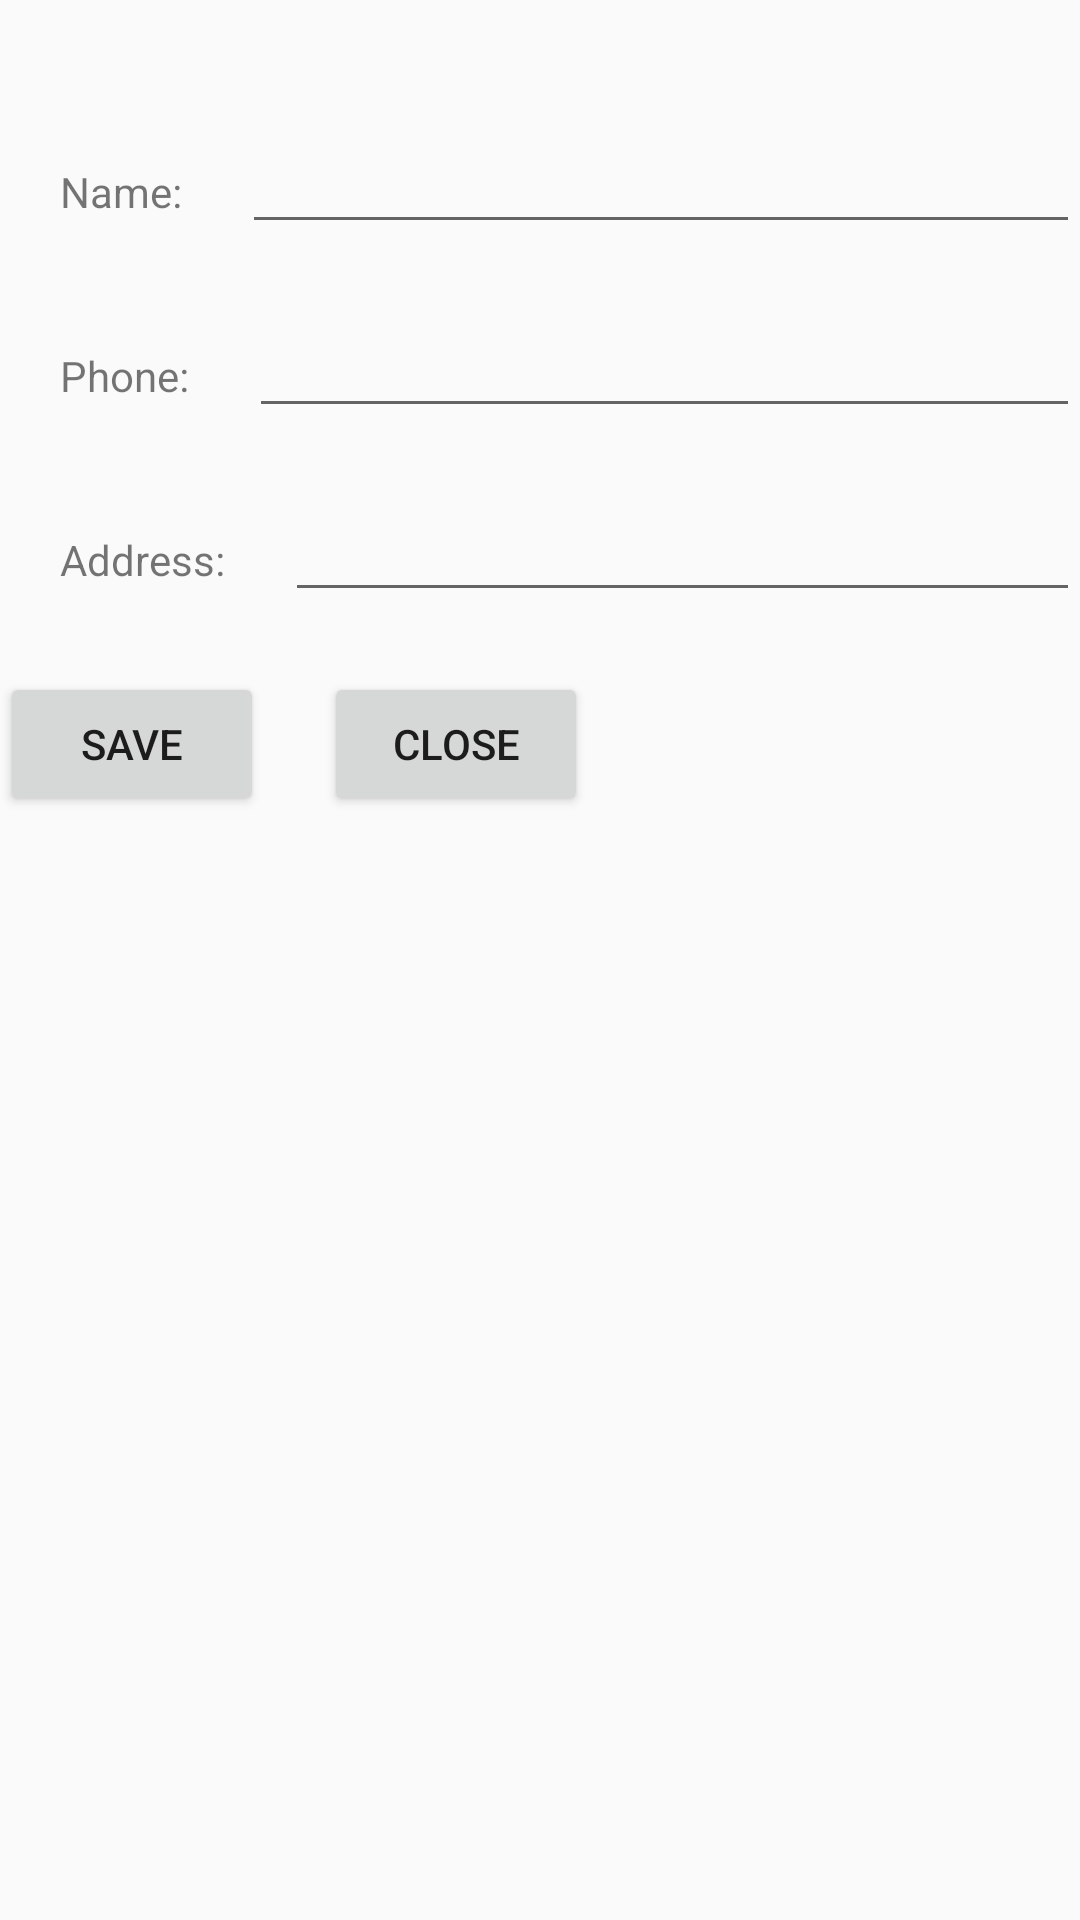

This screen was rendered from an Android layout file. Write that file and the resources it references.
<!-- AndroidManifest.xml: application theme AppTheme -->
<!-- res/layout/activity_create.xml -->
<ScrollView xmlns:android="http://schemas.android.com/apk/res/android"
    android:id="@+id/ScrollView01"
    android:layout_width="fill_parent"
    android:layout_height="fill_parent">

    <RelativeLayout
        android:id="@+id/RelativeLayout01"
        android:layout_width="fill_parent"
        android:layout_height="fill_parent">

        <LinearLayout
            android:id="@+id/LinearLayoutVertical"
            style="@style/topSpace"
            android:layout_width="fill_parent"
            android:layout_height="wrap_content"
            android:orientation="vertical">

            <LinearLayout
                android:id="@+id/layoutName"
                style="@style/topSpace"
                android:layout_width="fill_parent"
                android:layout_height="wrap_content"
                android:orientation="horizontal">

                <TextView
                    android:layout_width="wrap_content"
                    android:layout_height="wrap_content"
                    android:text="Name:"
                    style="@style/leftSpace"
                    />

                <EditText
                    android:layout_width="fill_parent"
                    android:layout_height="wrap_content"
                    style="@style/leftSpace"
                    android:id="@+id/txtName"
                    android:inputType="none" />
            </LinearLayout>
            <LinearLayout
                android:id="@+id/layoutPhone"
                style="@style/topSpace"
                android:layout_width="fill_parent"
                android:layout_height="wrap_content"
                android:orientation="horizontal">

                <TextView
                    android:layout_width="wrap_content"
                    android:layout_height="wrap_content"
                    android:text="Phone:"
                    style="@style/leftSpace"
                    />

                <EditText
                    android:layout_width="fill_parent"
                    android:layout_height="wrap_content"
                    style="@style/leftSpace"
                    android:id="@+id/txtPhone"
                    />
            </LinearLayout>
            <LinearLayout
                android:id="@+id/layoutAddress"
                style="@style/topSpace"
                android:layout_width="fill_parent"
                android:layout_height="wrap_content"
                android:orientation="horizontal">

                <TextView
                    android:layout_width="wrap_content"
                    android:layout_height="wrap_content"
                    android:text="Address:"
                    style="@style/leftSpace"
                    />

                <EditText
                    android:layout_width="fill_parent"
                    android:layout_height="wrap_content"
                    style="@style/leftSpace"
                    android:id="@+id/txtAddress"
                    />
            </LinearLayout>

        <LinearLayout
            android:id="@+id/layoutButtons"
            style="@style/topSpace"
            android:layout_width="fill_parent"
            android:layout_height="wrap_content"
            android:orientation="horizontal">

            <Button android:layout_width="wrap_content"
                android:layout_height="wrap_content"
                android:id="@+id/btnSave"
                android:text="Save"
                android:layout_centerInParent="true"
                />
            <Button android:layout_width="wrap_content"
                android:layout_height="wrap_content"
                android:id="@+id/btnClose"
                android:text="Close"
                style="@style/leftSpace"
                android:layout_centerInParent="true"
                />
            </LinearLayout>

        </LinearLayout>
    </RelativeLayout>
</ScrollView>
<!-- resources referenced by this layout -->
<resources>
  <style name="leftSpace">
          <item name="android:layout_marginLeft">20dp</item>
      </style>
  <style name="topSpace">
          <item name="android:layout_marginTop">20dp</item>
      </style>
  <style name="AppTheme" parent="Theme.AppCompat.Light.DarkActionBar">
          
      </style>
</resources>
